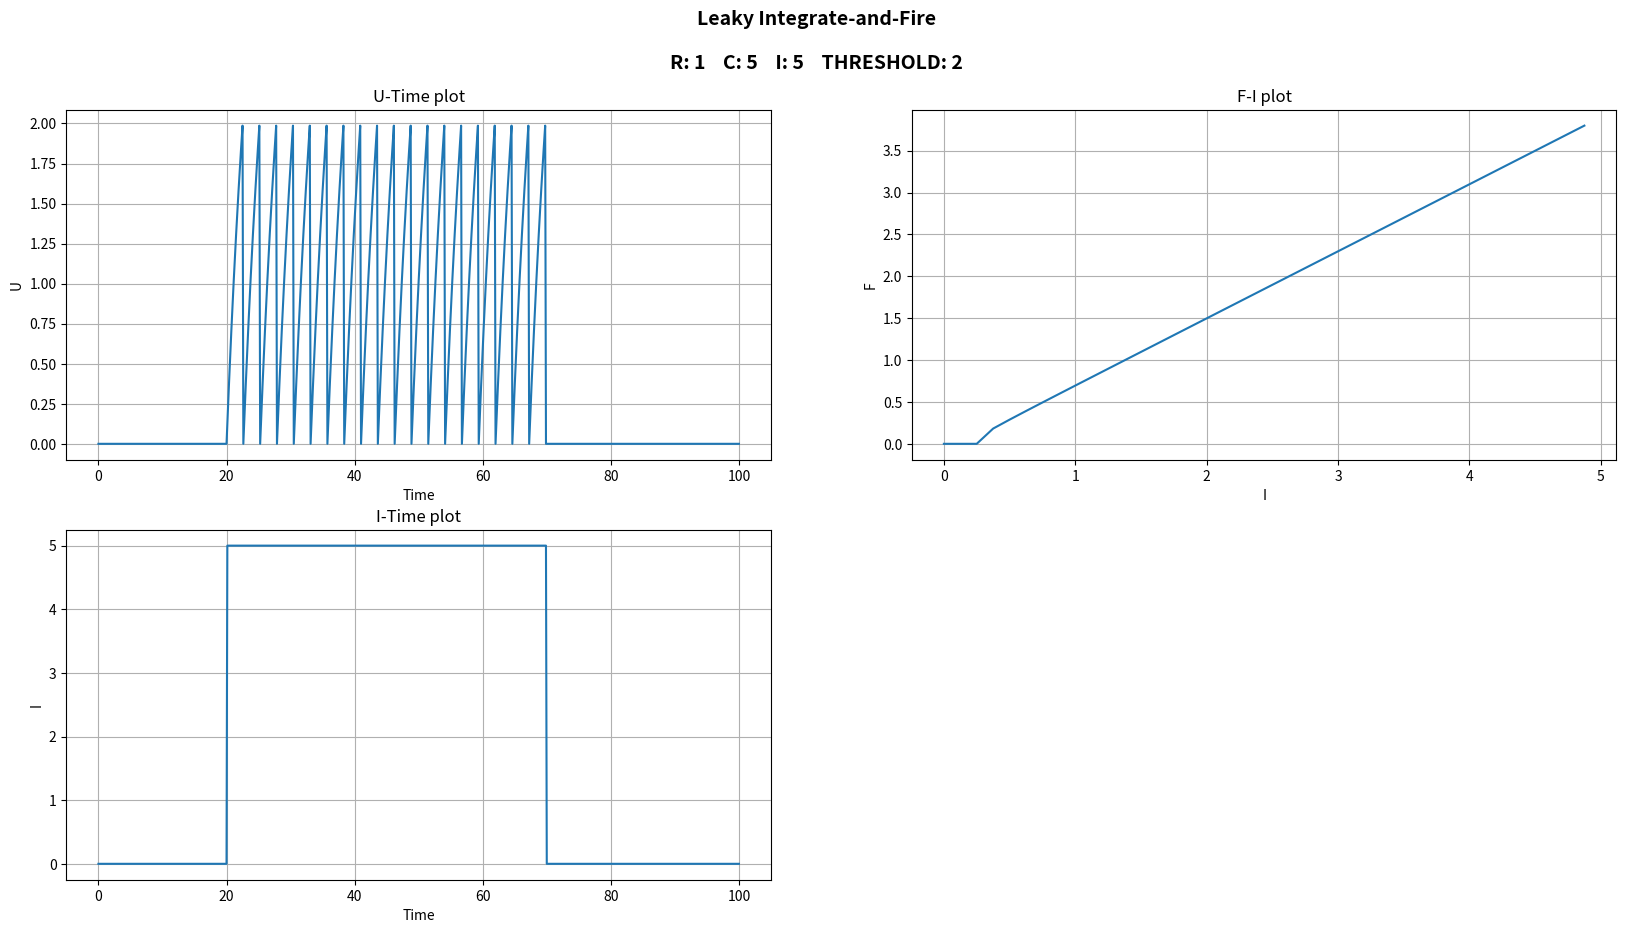
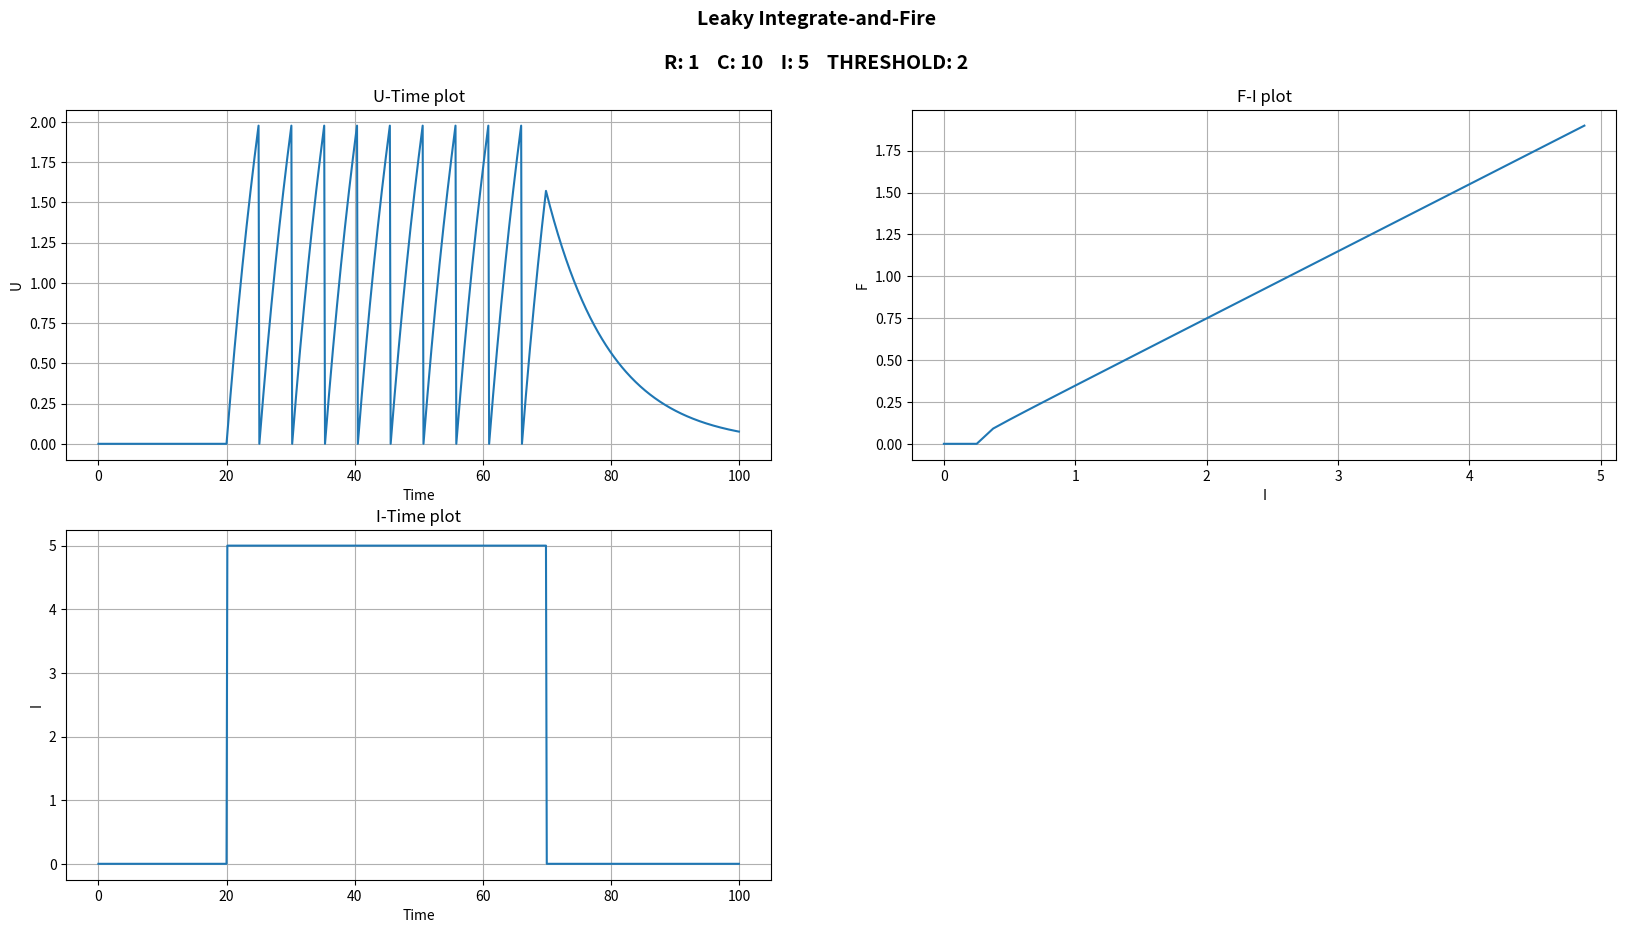
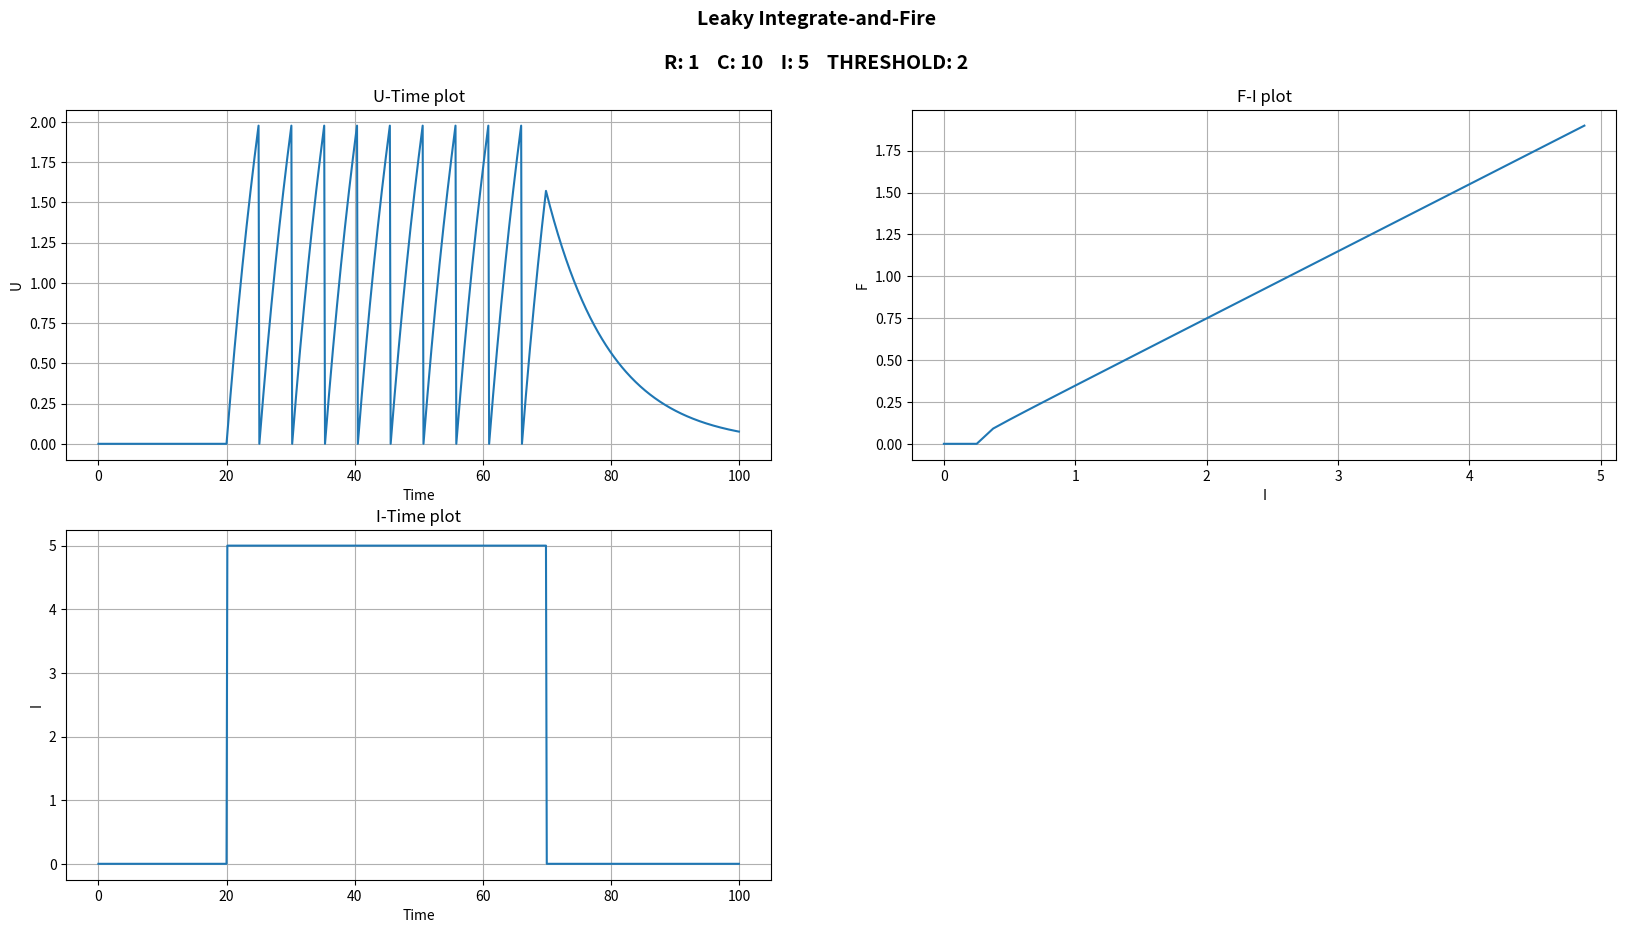

Here is the Python script that generated these plots, in order: (Note: this script raises an exception after producing the figures.)
import numpy as np
from matplotlib.pyplot import *
import random
import math


def i_interval(x, i):
    if 20 < x < 70:
        return i
    return 0


def i_random(x, i):
    return random.random() * i


def lif(time=100, steps=0.125, i_function=i_interval, u_rest=0, r=1, c=10, i=5, threshold=2, f_i_plot=False,
        save_name="none"):
    timer = np.arange(0, time + steps, steps)
    tm = r * c
    u = [u_rest] * len(timer)
    dt = steps
    i_input = [i_function(j, i) for j in timer]

    # [redacted]
    for j in range(len(timer)):
        u[j] = u[j - 1] + (-u[j - 1] + r * i_input[j]) / tm * dt
        if u[j] >= threshold or u[j] < u_rest:
            u[j] = u_rest

    # plotting
    fig = figure(num=None, figsize=(20, 10))
    fig.suptitle('Leaky Integrate-and-Fire\n\n' + "R: " + str(r) + "    C: " + str(c) + "    I: " + str(
        i) + "    THRESHOLD: " + str(threshold), fontsize=14, fontweight='bold')
    subplot(221)
    plot(timer, u)
    ylabel('U')
    xlabel('Time')
    title('U-Time plot')
    grid(True)

    subplot(223)
    plot(timer, i_input)
    ylabel('I')
    xlabel('Time')
    title('I-Time plot')
    grid(True)

    if f_i_plot:
        i_x = np.arange(0, 5, 0.125)
        i_y = [0] * len(i_x)
        for j in range(len(i_x)):
            try:
                i_y[j] = 1 / (-1 * tm * (math.log(1 - (threshold - u_rest) / (r * j))))
            except:
                i_y[j] = 0
        subplot(222)
        plot(i_x, i_y)
        ylabel('F')
        xlabel('I')
        title('F-I plot')
        grid(True)
    if save_name != 'none':
        savefig('figures/{}.png'.format(save_name))
    show()


lif(u_rest=0, r=1, c=5, i=5, threshold=2, f_i_plot=True)
lif(u_rest=0, r=1, c=10, i=5, threshold=2, f_i_plot=True)
lif(u_rest=0, r=1, c=10, i=5, threshold=2, f_i_plot=True, save_name="LIF1")
lif(u_rest=2, r=10, c=5, i=2, threshold=5, f_i_plot=True, save_name="LIF2")
lif(u_rest=2, r=5, c=7, i=1, threshold=5, f_i_plot=True, save_name="LIF3")
lif(u_rest=0, r=3, c=3, i=10, threshold=2, f_i_plot=True, save_name="LIF4")
lif(u_rest=1, r=2, c=4, i=7, threshold=50, f_i_plot=True, save_name="LIF5")

lif(u_rest=0, r=1, c=10, i=5, threshold=2, i_function=i_random, save_name="LIF_random1")
lif(u_rest=2, r=10, c=5, i=2, threshold=5, i_function=i_random, save_name="LIF_random2")
lif(u_rest=2, r=5, c=7, i=1, threshold=5, i_function=i_random, save_name="LIF_random3")
lif(u_rest=0, r=3, c=3, i=10, threshold=2, i_function=i_random, save_name="LIF_random4")
lif(u_rest=1, r=2, c=4, i=7, threshold=50, i_function=i_random, save_name="LIF_random5")
